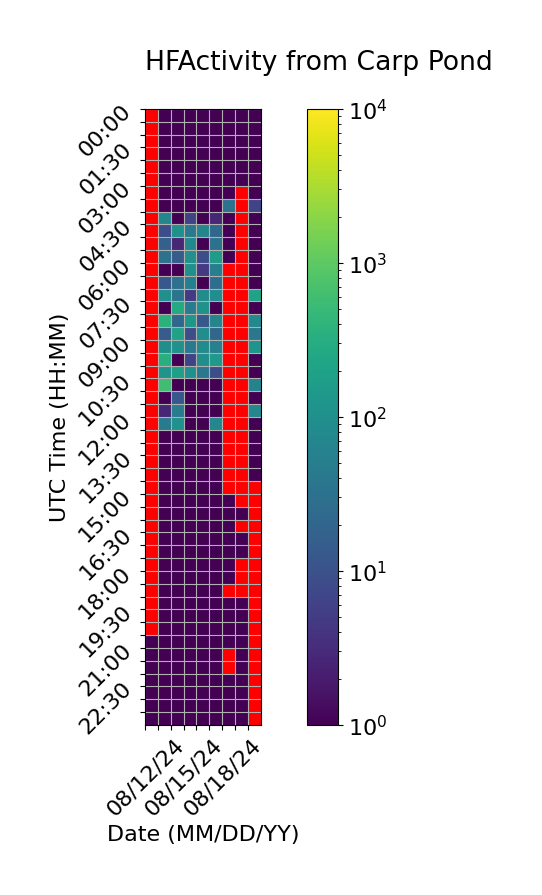

The table this chart was drawn from, first rows:
Time (UTC), 08/12/24, 08/13/24, 08/14/24, 08/15/24, 08/16/24, 08/17/24, 08/18/24, 08/19/24, 08/20/24
00:00, , 1.0, 1.0, 1.0, 1.0, 1.0, 1.0, 1.0, 1.0
00:30, , 1.0, 1.0, 1.0, 1.0, 1.0, 1.0, 1.0, 1.0
01:00, , 1.0, 1.0, 1.0, 1.0, 1.0, 1.0, 1.0, 1.0
01:30, , 1.0, 1.0, 1.0, 1.0, 1.0, 1.0, 1.0, 1.0
02:00, , 1.0, 1.0, 1.0, 1.0, 1.0, 1.0, 1.0, 1.0
02:30, , 1.0, 1.0, 1.0, 1.0, 1.0, 1.0, 1.0, 1.0
03:00, , 1.0, 1.0, 1.0, 1.0, 1.0, 1.0, 0.0, 1.0
03:30, , 1.0, 1.0, 1.0, 1.0, 1.0, 32.67, 0.0, 6.333
04:00, , 68.67, 1.0, 6.667, 1.0, 2.667, 1.0, 0.0, 1.0
04:30, , 8.667, 102.3, 44.0, 68.67, 22.0, 1.0, 0.0, 1.0
05:00, , 16.67, 2.667, 74.0, 1.0, 32.33, 1.0, 0.0, 1.0
05:30, , 32.67, 14.67, 104.3, 8.667, 160.0, 0.6667, 0.0, 1.0
06:00, , 1.0, 1.0, 102.7, 4.667, 50.67, 0.0, 0.0, 1.0
06:30, , 12.33, 30.67, 52.67, 1.0, 26.67, 0.0, 0.0, 1.0
07:00, , 102.3, 34.33, 4.667, 84.67, 90.67, 0.0, 0.0, 200.3
07:30, , 1.0, 278.3, 48.33, 112.3, 1.0, 0.0, 0.0, 1.0
08:00, , 372.0, 22.67, 132.0, 12.67, 66.67, 0.0, 0.0, 76.33
08:30, , 14.67, 204.7, 8.667, 92.67, 20.67, 0.0, 0.0, 38.67
09:00, , 98.33, 112.3, 42.67, 88.67, 54.67, 0.0, 0.0, 118.3
09:30, , 328.3, 1.0, 6.667, 90.33, 142.7, 0.0, 0.0, 1.0
10:00, , 118.7, 188.3, 102.3, 38.67, 8.667, 0.0, 0.0, 1.0
10:30, , 586.0, 1.0, 1.0, 1.0, 1.0, 0.0, 0.0, 60.67
11:00, , 1.0, 12.67, 1.0, 1.0, 1.0, 0.0, 0.0, 1.0
11:30, , 2.667, 48.67, 1.0, 1.0, 1.0, 0.0, 0.0, 70.67
12:00, , 46.67, 104.3, 1.0, 1.0, 70.67, 0.0, 0.0, 1.0
12:30, , 1.0, 1.0, 1.0, 1.0, 1.0, 0.0, 0.0, 1.0
13:00, , 1.0, 1.0, 1.0, 1.0, 1.0, 0.0, 0.0, 1.0
13:30, , 1.0, 1.0, 1.0, 1.0, 1.0, 0.0, 0.0, 1.0
14:00, , 1.0, 1.0, 1.0, 1.0, 1.0, 0.0, 0.0, 0.6667
14:30, , 1.0, 1.0, 1.0, 1.0, 1.0, 0.0, 0.0, 
15:00, , 1.0, 1.0, 1.0, 1.0, 1.0, 1.0, 0.0, 
15:30, , 1.0, 1.0, 1.0, 1.0, 1.0, 1.0, 0.6667, 
16:00, , 1.0, 1.0, 1.0, 1.0, 1.0, 1.0, 0.0, 
16:30, , 1.0, 1.0, 1.0, 1.0, 1.0, 1.0, 0.6667, 
17:00, , 1.0, 1.0, 1.0, 1.0, 1.0, 0.6667, 1.0, 
17:30, , 1.0, 1.0, 1.0, 1.0, 1.0, 0.6667, 0.0, 
18:00, , 1.0, 1.0, 1.0, 1.0, 1.0, 0.6667, 0.0, 
18:30, , 1.0, 1.0, 1.0, 1.0, 1.0, 0.0, 0.0, 
19:00, , 1.0, 1.0, 1.0, 1.0, 1.0, 0.6667, 1.0, 
19:30, , 1.0, 1.0, 1.0, 1.0, 1.0, 1.0, 1.0, 
20:00, , 1.0, 1.0, 1.0, 1.0, 1.0, 0.3333, 1.0, 
20:30, 0.3333, 1.0, 1.0, 1.0, 1.0, 1.0, 0.6667, 1.0, 
21:00, 1.0, 1.0, 1.0, 1.0, 1.0, 1.0, 0.0, 1.0, 
21:30, 1.0, 1.0, 1.0, 1.0, 1.0, 1.0, 0.0, 1.0, 
22:00, 1.0, 1.0, 1.0, 1.0, 1.0, 1.0, 0.6667, 1.0, 
22:30, 1.0, 1.0, 1.0, 1.0, 1.0, 1.0, 1.0, 1.0, 
23:00, 1.0, 1.0, 1.0, 1.0, 1.0, 1.0, 1.0, 1.0, 
23:30, 1.0, 1.0, 1.0, 1.0, 1.0, 1.0, 1.0, 1.0, 
